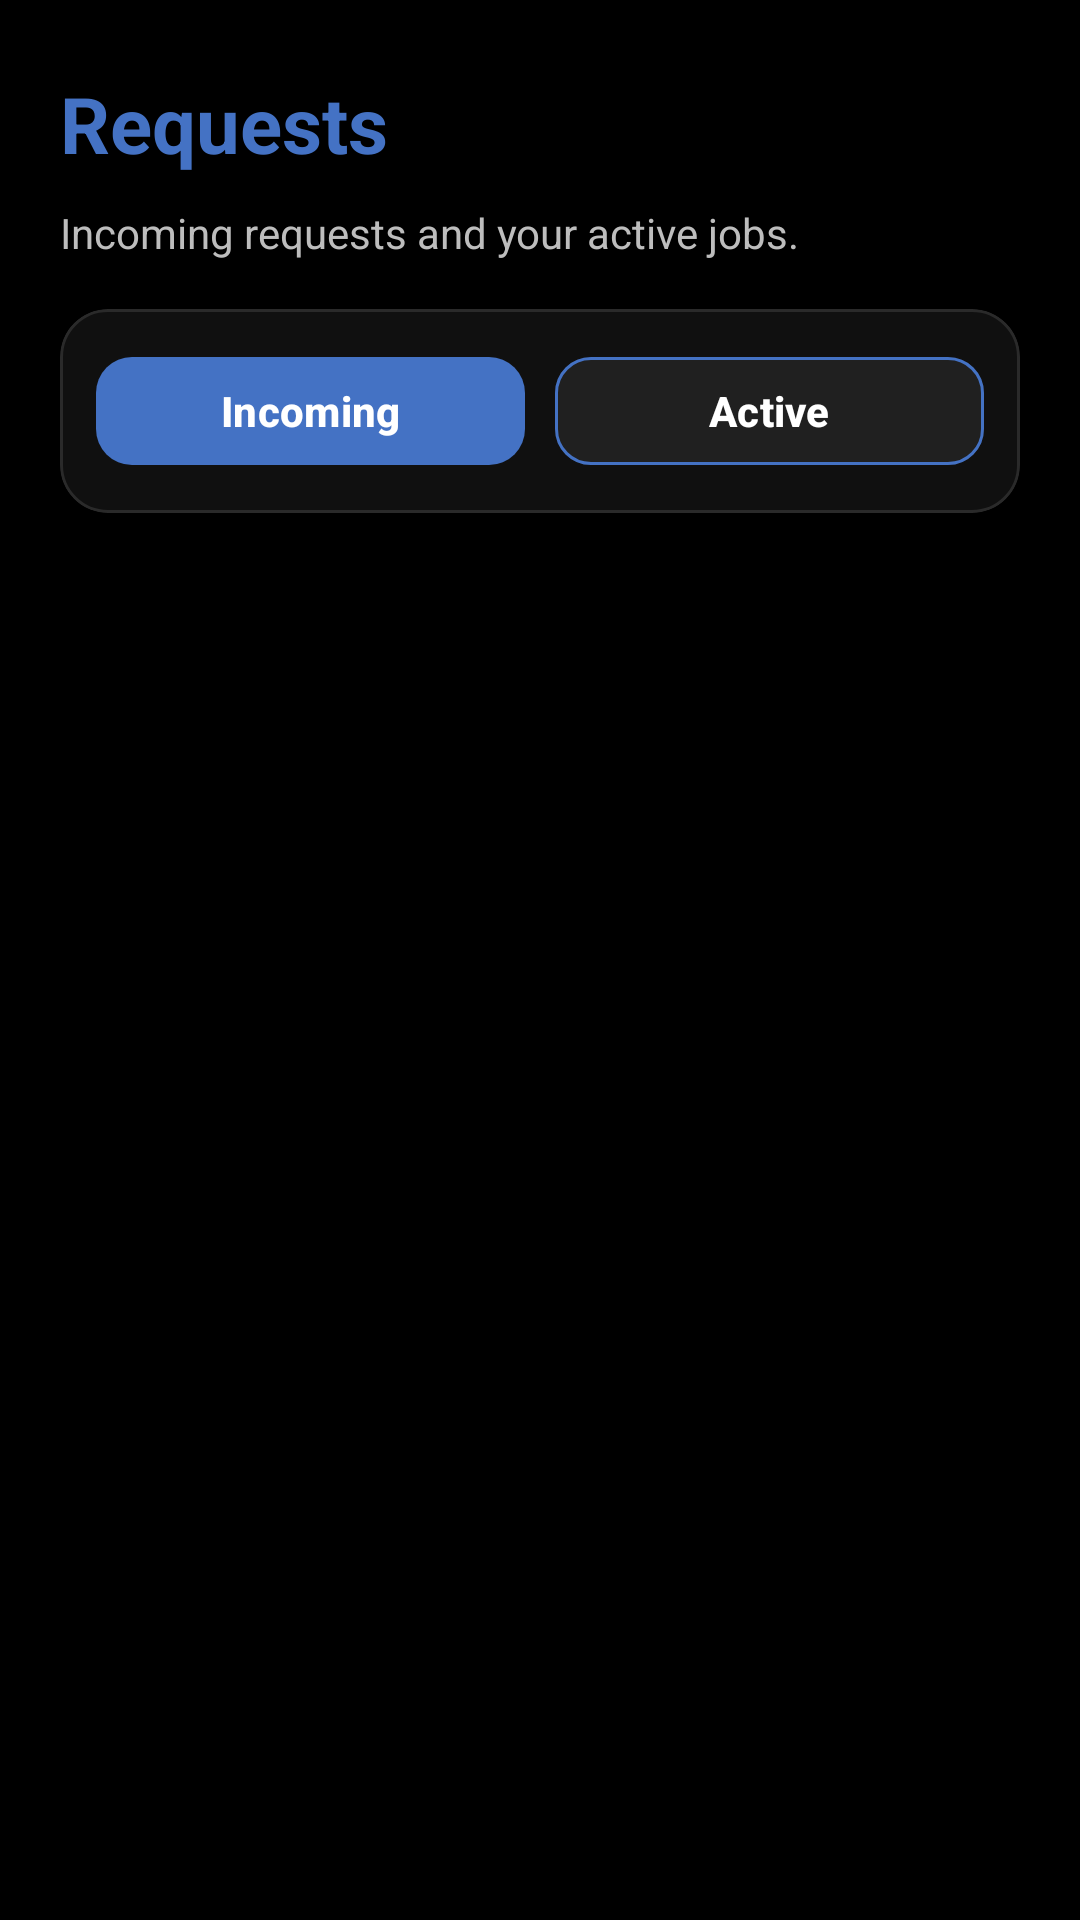

Write the Android layout XML for this screen, with the resource values it uses.
<!-- AndroidManifest.xml: application theme Theme.MyApplication -->
<!-- res/layout/fragment_mechanic_requests.xml -->
<?xml version="1.0" encoding="utf-8"?>
<ScrollView xmlns:android="http://schemas.android.com/apk/res/android"
    xmlns:app="http://schemas.android.com/apk/res-auto"
    android:layout_width="match_parent"
    android:layout_height="match_parent"
    android:background="#000000"
    android:fillViewport="true"
    android:padding="20dp"
    android:paddingBottom="28dp">

    <LinearLayout
        android:layout_width="match_parent"
        android:layout_height="wrap_content"
        android:orientation="vertical">

        
        <androidx.constraintlayout.widget.ConstraintLayout
            android:layout_width="match_parent"
            android:layout_height="wrap_content">

            
            <TextView
                android:id="@+id/tvMechanicRequestsTitle"
                android:layout_width="0dp"
                android:layout_height="wrap_content"
                android:text="Requests"
                android:textSize="26sp"
                android:textStyle="bold"
                android:textColor="#4472C4"
                app:layout_constraintStart_toStartOf="parent"
                app:layout_constraintEnd_toStartOf="@+id/btnMessages"
                app:layout_constraintTop_toTopOf="parent"
                app:layout_constraintBottom_toBottomOf="parent"
                android:layout_marginEnd="12dp" />

            
            <FrameLayout
                android:id="@+id/messagesBtnContainer"
                android:layout_width="42dp"
                android:layout_height="42dp"
                app:layout_constraintEnd_toEndOf="parent"
                app:layout_constraintTop_toTopOf="parent"
                app:layout_constraintBottom_toBottomOf="parent">

                <ImageButton
                    android:id="@+id/btnMessages"
                    android:layout_width="match_parent"
                    android:layout_height="match_parent"
                    android:background="@drawable/qf_icon_btn_bg"
                    android:contentDescription="Messages"
                    android:padding="9dp"
                    android:scaleType="centerInside"
                    android:src="@drawable/ic_message"
                    app:tint="#4472C4" />

                


            </FrameLayout>

        </androidx.constraintlayout.widget.ConstraintLayout>

        <TextView
            android:layout_width="match_parent"
            android:layout_height="wrap_content"
            android:layout_marginTop="6dp"
            android:text="Incoming requests and your active jobs."
            android:textColor="#BDBDBD" />

        
        <com.google.android.material.card.MaterialCardView
            android:layout_width="match_parent"
            android:layout_height="wrap_content"
            android:layout_marginTop="16dp"
            app:cardBackgroundColor="#101010"
            app:cardCornerRadius="16dp"
            app:cardElevation="0dp"
            app:strokeColor="#2A2A2A"
            app:strokeWidth="1dp">

            <LinearLayout
                android:id="@+id/tabsContainer"
                android:layout_width="match_parent"
                android:layout_height="wrap_content"
                android:orientation="horizontal"
                android:padding="12dp">

                <com.google.android.material.button.MaterialButton
                    android:id="@+id/btnTabIncoming"
                    android:layout_width="0dp"
                    android:layout_height="44dp"
                    android:layout_weight="1"
                    android:text="Incoming"
                    android:textAllCaps="false"
                    android:textStyle="bold"
                    android:textColor="#FFFFFF"
                    app:cornerRadius="12dp"
                    app:backgroundTint="#4472C4"
                    app:strokeWidth="0dp" />

                <View
                    android:layout_width="10dp"
                    android:layout_height="1dp" />

                <com.google.android.material.button.MaterialButton
                    android:id="@+id/btnTabActive"
                    android:layout_width="0dp"
                    android:layout_height="44dp"
                    android:layout_weight="1"
                    android:text="Active"
                    android:textAllCaps="false"
                    android:textStyle="bold"
                    android:textColor="#FFFFFF"
                    app:cornerRadius="12dp"
                    app:backgroundTint="#202020"
                    app:strokeColor="#4472C4"
                    app:strokeWidth="1dp" />

            </LinearLayout>
        </com.google.android.material.card.MaterialCardView>

        
        <androidx.recyclerview.widget.RecyclerView
            android:id="@+id/rvIncoming"
            android:layout_width="match_parent"
            android:layout_height="wrap_content"
            android:layout_marginTop="14dp"
            android:visibility="visible"
            android:clipToPadding="false"
            android:paddingBottom="12dp" />

        <androidx.recyclerview.widget.RecyclerView
            android:id="@+id/rvActive"
            android:layout_width="match_parent"
            android:layout_height="wrap_content"
            android:layout_marginTop="14dp"
            android:visibility="gone"
            android:clipToPadding="false"
            android:paddingBottom="12dp" />

    </LinearLayout>

</ScrollView>
<!-- resources referenced by this layout -->
<resources>
  <style name="Theme.MyApplication" parent="Base.Theme.MyApplication" />
  <style name="Base.Theme.MyApplication" parent="Theme.Material3.DayNight.NoActionBar">
          <item name="android:statusBarColor">#000000</item>
          <item name="android:navigationBarColor">#101010</item>
  
          <item name="android:windowLightStatusBar">false</item>
  
          <item name="android:windowLightNavigationBar" tools:targetApi="27">false</item>
      </style>
</resources>
